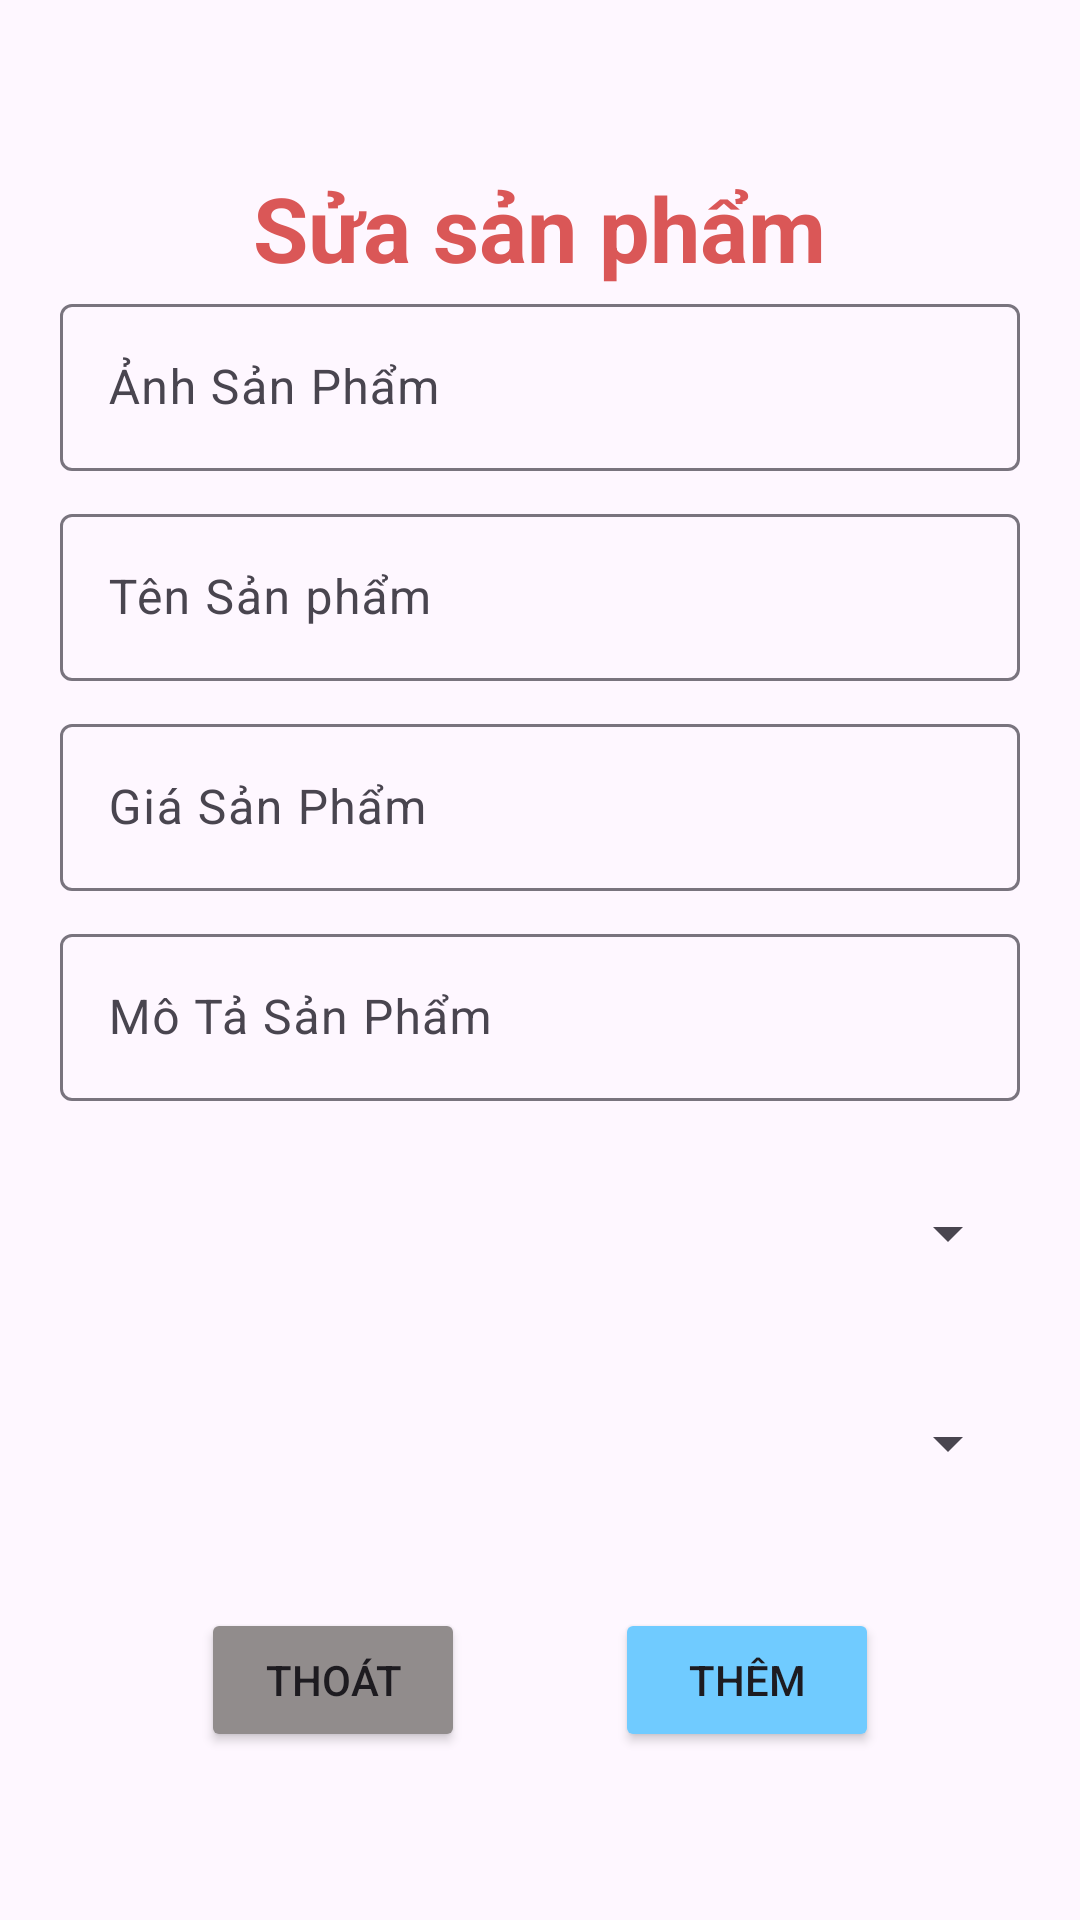

Android layout source for this screen:
<!-- AndroidManifest.xml: application theme Theme.DuanTT -->
<!-- res/layout/dialog_edit_sanpham.xml -->
<?xml version="1.0" encoding="utf-8"?>
<LinearLayout xmlns:android="http://schemas.android.com/apk/res/android"
    android:layout_width="match_parent"
    android:layout_height="match_parent"
    android:orientation="vertical"
    android:gravity="center">
    <TextView
        android:layout_width="wrap_content"
        android:layout_height="wrap_content"
        android:text="Sửa sản phẩm"
        android:textColor="#DA5757"
        android:textStyle="bold"
        android:textSize="30dp"/>
    <com.google.android.material.textfield.TextInputLayout
        android:layout_width="match_parent"
        android:layout_height="70dp"
        android:layout_marginLeft="20dp"
        android:layout_marginRight="20dp">
        <com.google.android.material.textfield.TextInputEditText
            android:layout_width="match_parent"
            android:layout_height="wrap_content"
            android:hint="Ảnh Sản Phẩm"
            android:id="@+id/Ed_link_sp"/>
    </com.google.android.material.textfield.TextInputLayout>
    <com.google.android.material.textfield.TextInputLayout
        android:layout_width="match_parent"
        android:layout_height="70dp"
        android:layout_marginLeft="20dp"
        android:layout_marginRight="20dp">
        <com.google.android.material.textfield.TextInputEditText
            android:layout_width="match_parent"
            android:layout_height="wrap_content"
            android:hint="Tên Sản phẩm"
            android:id="@+id/Ed_ten_SP"/>
    </com.google.android.material.textfield.TextInputLayout>
    <com.google.android.material.textfield.TextInputLayout
        android:layout_width="match_parent"
        android:layout_height="70dp"
        android:layout_marginLeft="20dp"
        android:layout_marginRight="20dp">

        <com.google.android.material.textfield.TextInputEditText
            android:layout_width="match_parent"
            android:layout_height="wrap_content"
            android:hint="Giá Sản Phẩm"
            android:id="@+id/Ed_gia_sp"/>
    </com.google.android.material.textfield.TextInputLayout>
    <com.google.android.material.textfield.TextInputLayout
        android:layout_width="match_parent"
        android:layout_height="70dp"
        android:layout_marginLeft="20dp"
        android:layout_marginRight="20dp">

        <com.google.android.material.textfield.TextInputEditText
            android:layout_width="match_parent"
            android:layout_height="wrap_content"
            android:hint="Mô Tả Sản Phẩm"
            android:id="@+id/Ed_mota_sp"/>
    </com.google.android.material.textfield.TextInputLayout>
<Spinner
    android:layout_width="match_parent"
  android:id="@+id/Spin_danhmuc"
    android:layout_height="70dp"
    android:layout_marginLeft="20dp"
    android:layout_marginRight="20dp"
    />
    <Spinner
        android:layout_width="match_parent"
        android:id="@+id/Spin_trangthai"
        android:layout_height="70dp"
        android:layout_marginLeft="20dp"
        android:layout_marginRight="20dp"
        />
    <LinearLayout
        android:layout_width="match_parent"
        android:layout_height="wrap_content"
        android:gravity="center|top">
        <Button
            android:id="@+id/btn_huy_sp"
            android:layout_marginTop="20dp"
            android:layout_width="wrap_content"
            android:layout_height="wrap_content"
            android:text="Thoát"
            android:backgroundTint="#918C8C"
            android:layout_marginRight="50dp"/>
        <Button
            android:id="@+id/btn_luu_sp"
            android:layout_marginTop="20dp"
            android:layout_width="wrap_content"
            android:layout_height="wrap_content"
            android:text="Thêm"
            android:backgroundTint="#70cbff"/>

    </LinearLayout>
</LinearLayout>
<!-- resources referenced by this layout -->
<resources>
  <style name="Theme.DuanTT" parent="Base.Theme.DuanTT" />
  <style name="Base.Theme.DuanTT" parent="Theme.Material3.DayNight.NoActionBar">
          
          
      </style>
</resources>
